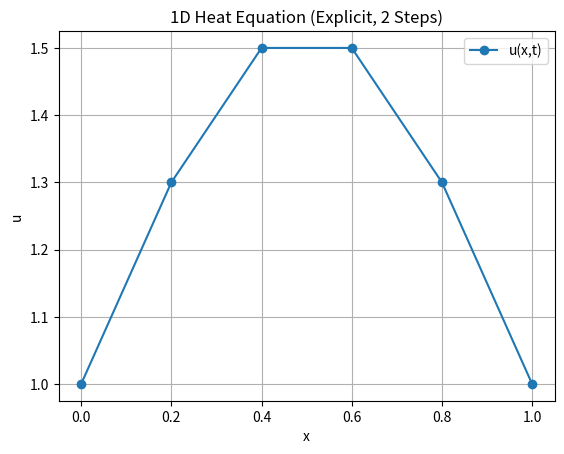

Source code (Python):
import numpy as np
import matplotlib.pyplot as plt

n = 6                     # number of spatial grid points
a, b = 0, 1
dt = 0.02                 # time step
t_final = 2 * dt          # run for 2 time steps
h = (b - a) / (n - 1)
x = np.linspace(a, b, n)

# Initial condition (piecewise linear)
u = np.zeros(n)
u[:n//2] = 1 + 2 * x[:n//2]
u[n//2:] = 3 - 2 * x[n//2:]

r = dt / h**2

# Construct A matrix (implicit time integration)
A = np.diag((1 - 2*r) * np.ones(n - 2)) + \
    np.diag(r * np.ones(n - 3), 1) + \
    np.diag(r * np.ones(n - 3), -1)

# Time stepping
t = 0
while t < t_final:
    t += dt
    v = u[1:-1]           # interior values
    R = A @ v
    R[0] += r * u[0]      # apply BC on left
    R[-1] += r * u[-1]    # apply BC on right
    u[1:-1] = R           # update solution (Dirichlet BCs: u[0], u[-1] stay 0)

# Plot result
plt.plot(x, u, 'o-', label='u(x,t)')
plt.xlabel("x")
plt.ylabel("u")
plt.title("1D Heat Equation (Explicit, 2 Steps)")
plt.grid(True)
plt.legend()
plt.show()
